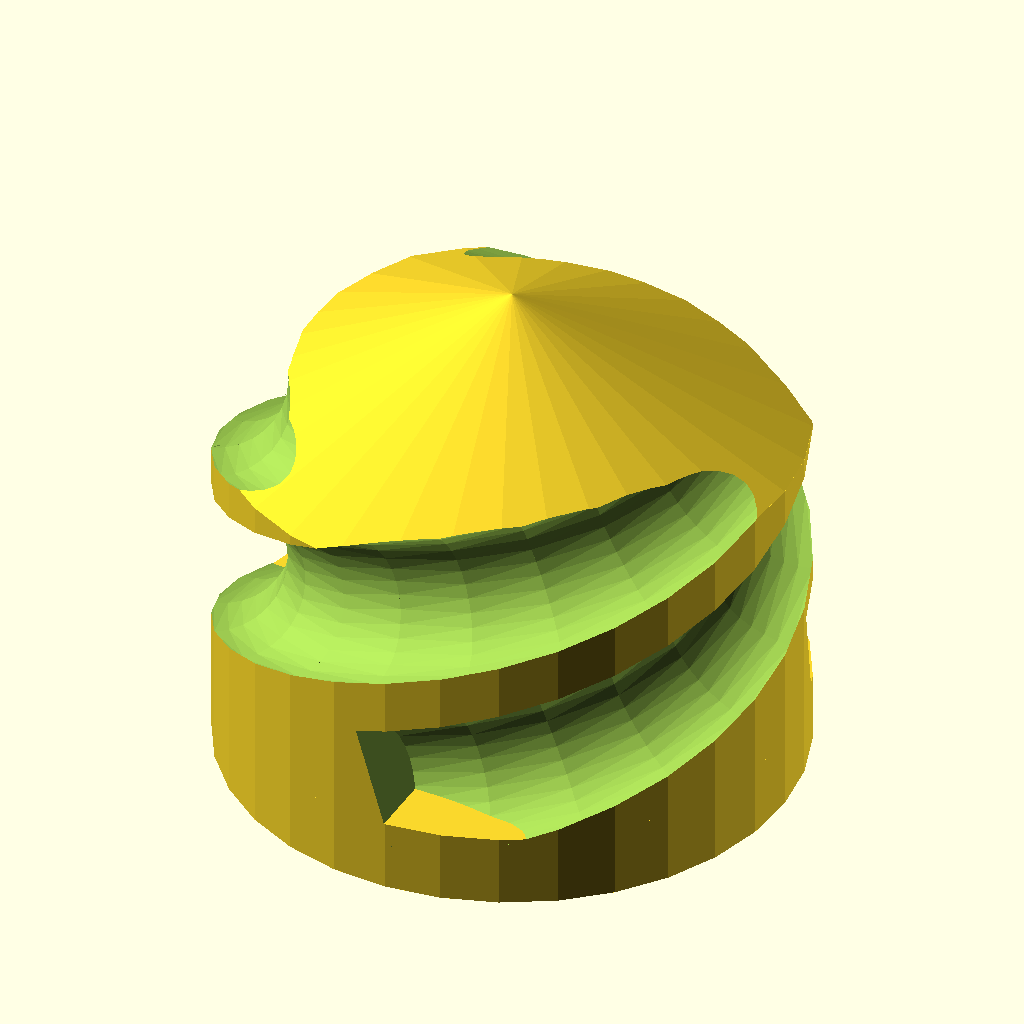
Cell 1 — every parameter at its default value.
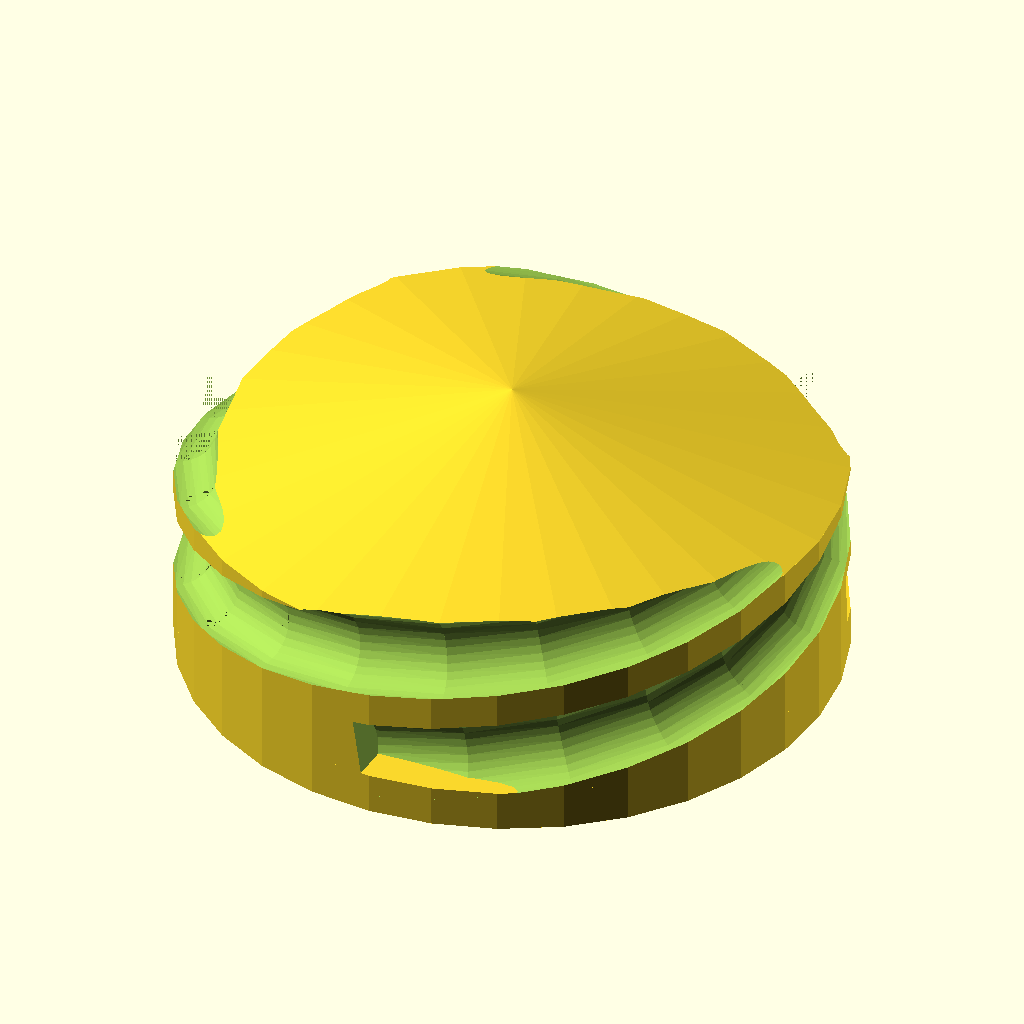
Cell 2 — D set to 160, the other parameters unchanged.
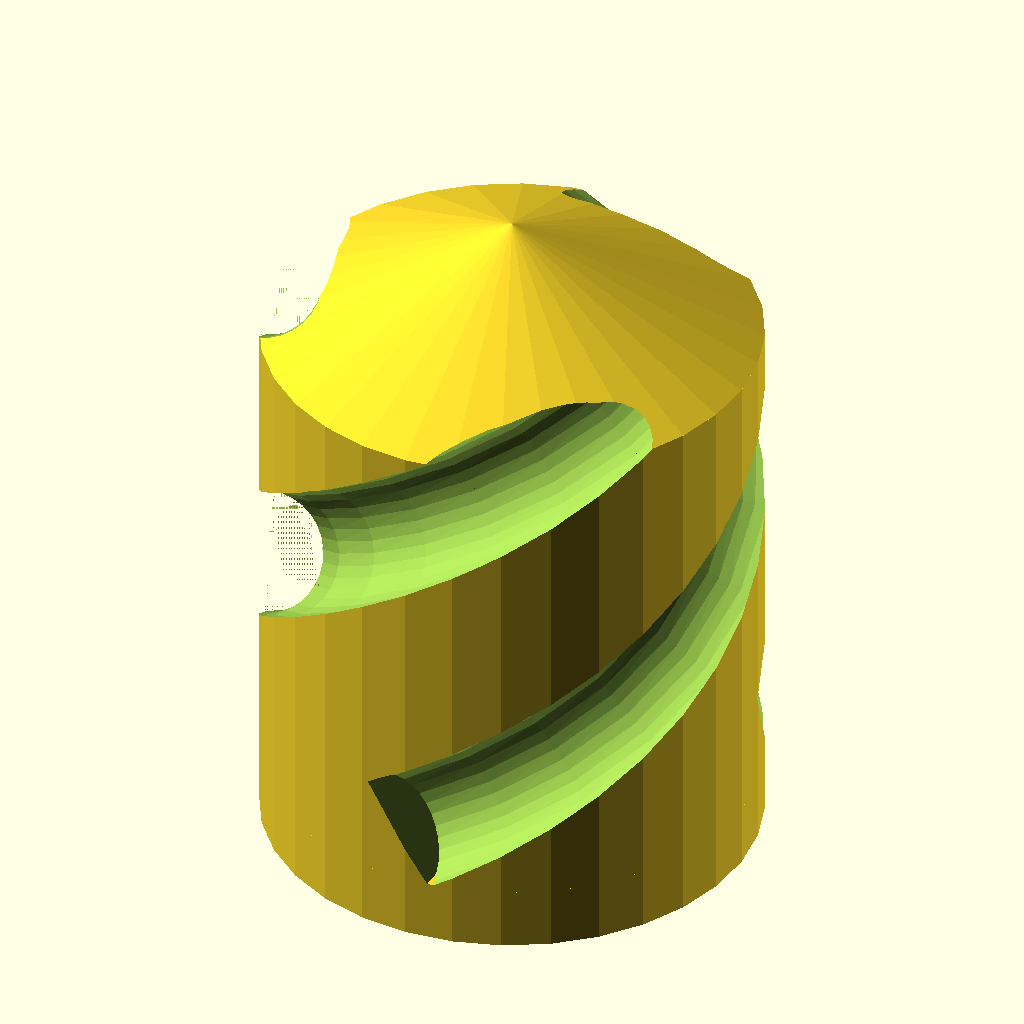
Cell 3: the same model with h = 80.
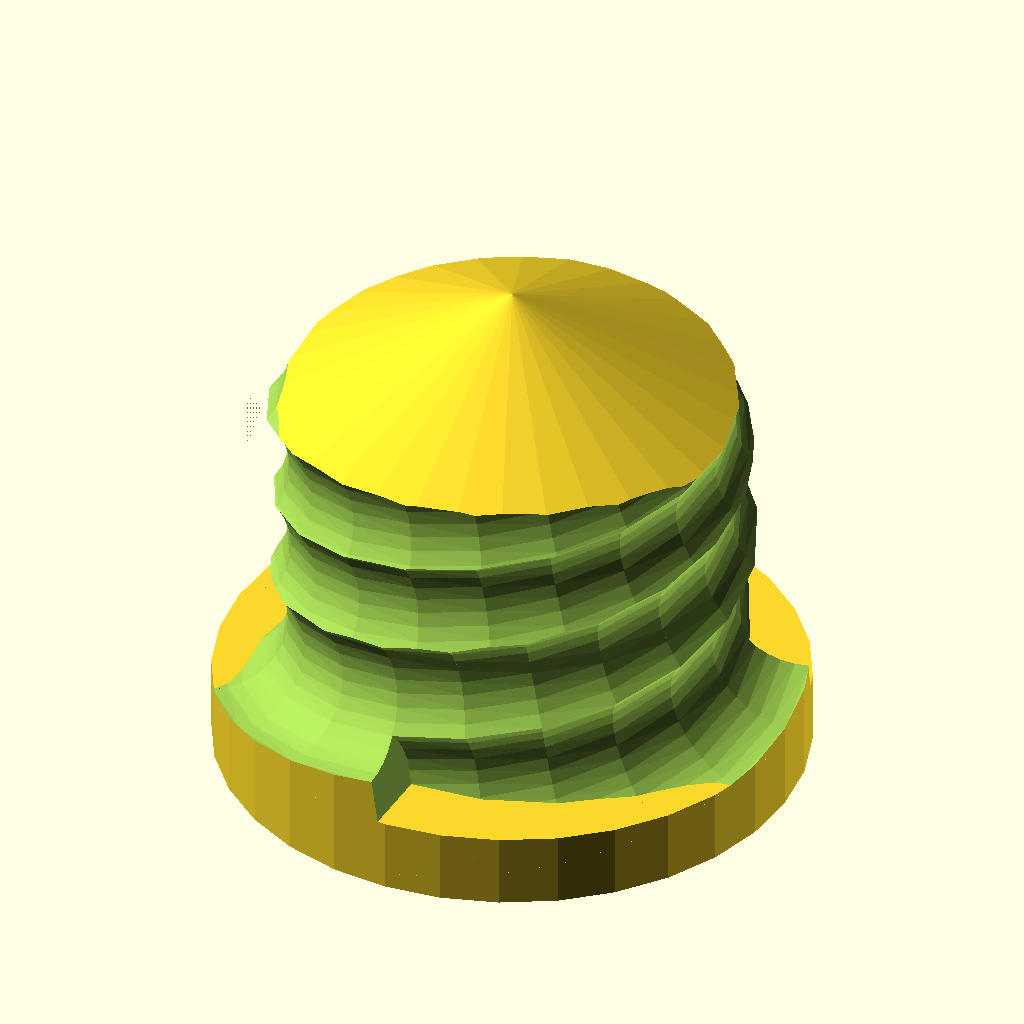
Cell 4: n = 1 (everything else at default).
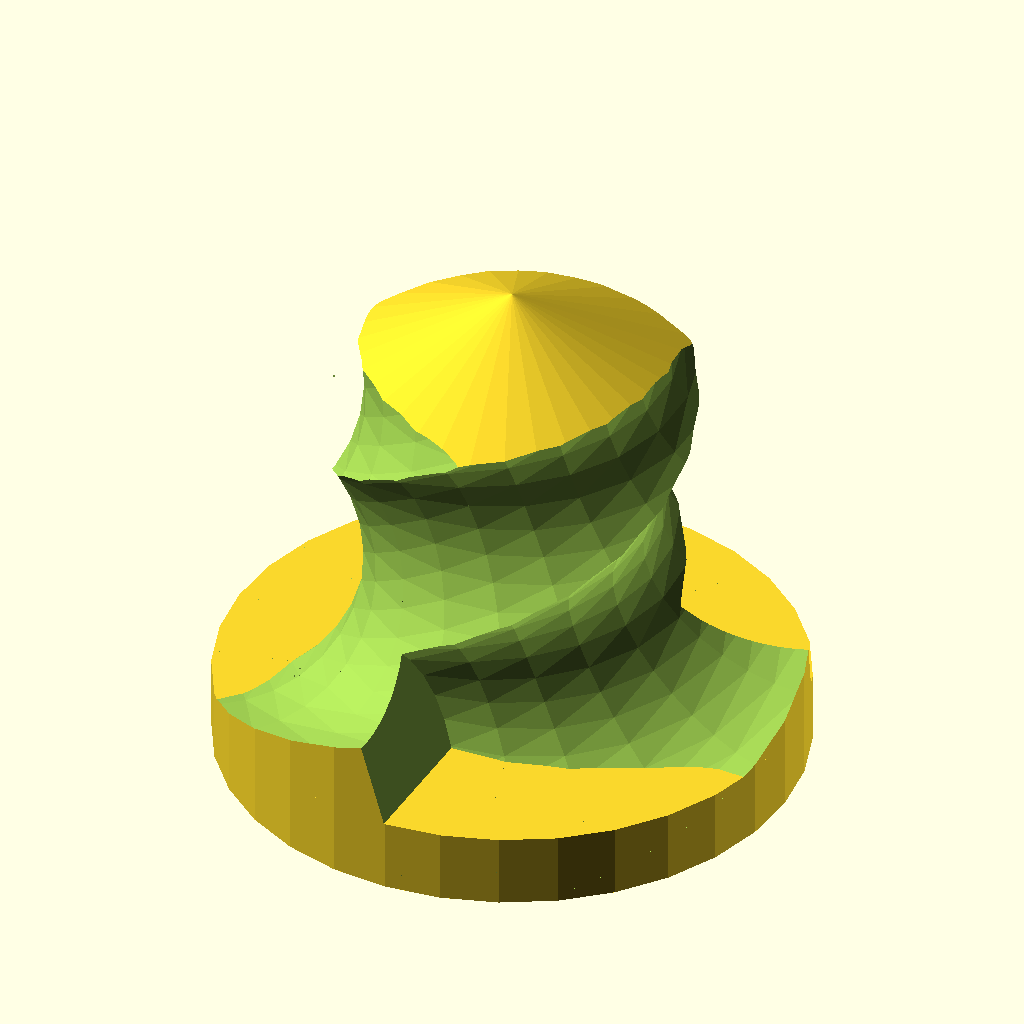
Cell 5: wirewidth = 40 (everything else at default).
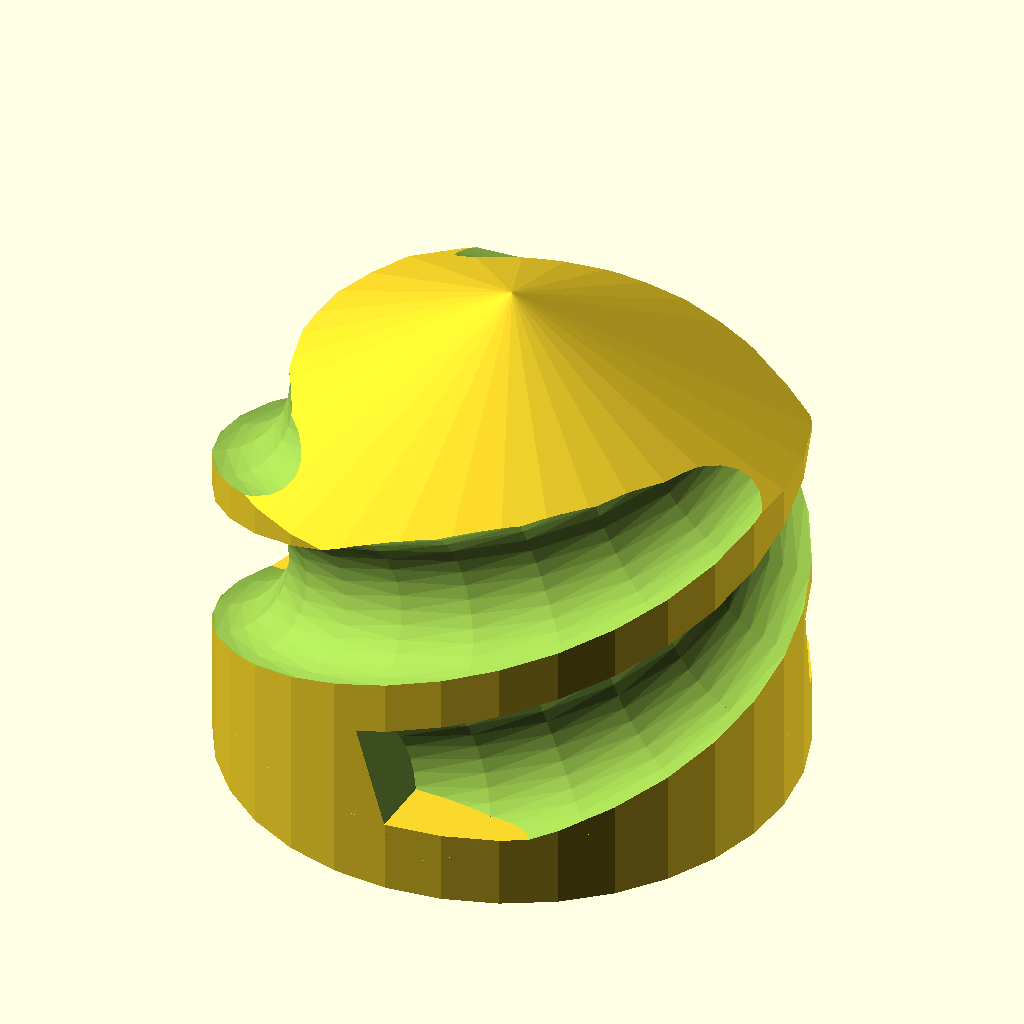
Cell 6: elastic = 0.02 (everything else at default).
The same orthographic view direction (rotation 55°, 0°, 25°; colour scheme Cornfield) for every cell, with the view re-fitted per cell, so scale and position can differ between cells.
Source of the model, inputs/thingiverse/files/thing-1374384/files/coilbody.scad:

/////////////////////////
// center cylinder
//
// Diameter
D=80;
// length of coil
h=40;
// number of windings(in center cylinder)
n=0.5;
// width of indent for wire
wirewidth=20;
// elasticity measure for winding
elastic=0.01;
// number of spiral Segments per rotation
segs=20;
/////////////////////////


//////////////
// top cone
//
// diameter of center hole
tc_h = 20;
// extention spiral
// if spiral is extended, you increase tc_s
tc_s = 80;
/////////////////////////

/////////////////////////
// hole for fixing
//
// body hight
hf_h = 10;
//
//dipth of hole(hf_h>hf_dip)
hf_dip = 5;
// diameter of center hole
dfc = 8;
// diameter of out hole
dfo = 2.5;
// diameter of position of out hole
dfod = 8;
/////////////////////////




/* [Hidden] */



D_el=D/(1+elastic);
n_el=n*(1+elastic);

$fn=32;

alpha=atan(h/(n_el*PI*D_el));
alpha2=alpha + 45;

// hole for fixing
difference(){

translate([0,0,-hf_h]) cylinder(h=hf_h, d=D_el);
  
translate([0,0,-hf_h-1]) cylinder(h=hf_dip+1, d=dfc);
translate([0,dfod,-hf_h-1]) cylinder(h=hf_dip+1, d=dfo);
translate([0,-dfod,-hf_h-1]) cylinder(h=hf_dip+1, d=dfo);
translate([dfod,0,-hf_h-1]) cylinder(h=hf_dip+1, d=dfo);
translate([-dfod,0,-hf_h-1]) cylinder(h=hf_dip+1, d=dfo);

}



difference() {
    
    union(){
        cylinder(d=D_el, h=h);
        translate([0,0,h+tc_h/2])
            cylinder(h=tc_h, d1=D_el ,d2=0 , center=true);
    }
    for(i = [1:(n_el*segs)-1+tc_s])
    {
        hull(){
            rotate(360*(i/segs)) translate([D_el/2,0,(h)*(i/(n_el*segs))]) rotate([90+alpha,0,0])linear_extrude(.01)circle(d=wirewidth);
            rotate(360*((i+1)/segs)) translate([D_el/2,0,(h)*((i+1)/(n_el*segs))]) rotate([90+alpha,0,0])linear_extrude(.01)circle(d=wirewidth);
        }

        hull(){
            rotate(360*(i/segs)+120) translate([D_el/2,0,(h)*(i/(n_el*segs))]) rotate([90+alpha,0,0])linear_extrude(.01)circle(d=wirewidth);
            rotate(360*((i+1)/segs)+120) translate([D_el/2,0,(h)*((i+1)/(n_el*segs))]) rotate([90+alpha,0,0])linear_extrude(.01)circle(d=wirewidth);
        }    
        
         hull(){
            rotate(360*(i/segs)+250) translate([D_el/2,0,(h)*(i/(n_el*segs))]) rotate([90+alpha,0,0])linear_extrude(.01)circle(d=wirewidth);
            rotate(360*((i+1)/segs)+250) translate([D_el/2,0,(h)*((i+1)/(n_el*segs))]) rotate([90+alpha,0,0])linear_extrude(.01)circle(d=wirewidth);
        }        
 
        
    }
    
    

}
Parameter table extracted from the source (name, type, default, range or options):
D: number, default 80
h: number, default 40
n: number, default 0.5
wirewidth: number, default 20
elastic: number, default 0.01
segs: number, default 20
tc_h: number, default 20
tc_s: number, default 80
hf_h: number, default 10
hf_dip: number, default 5
dfc: number, default 8
dfo: number, default 2.5
dfod: number, default 8
